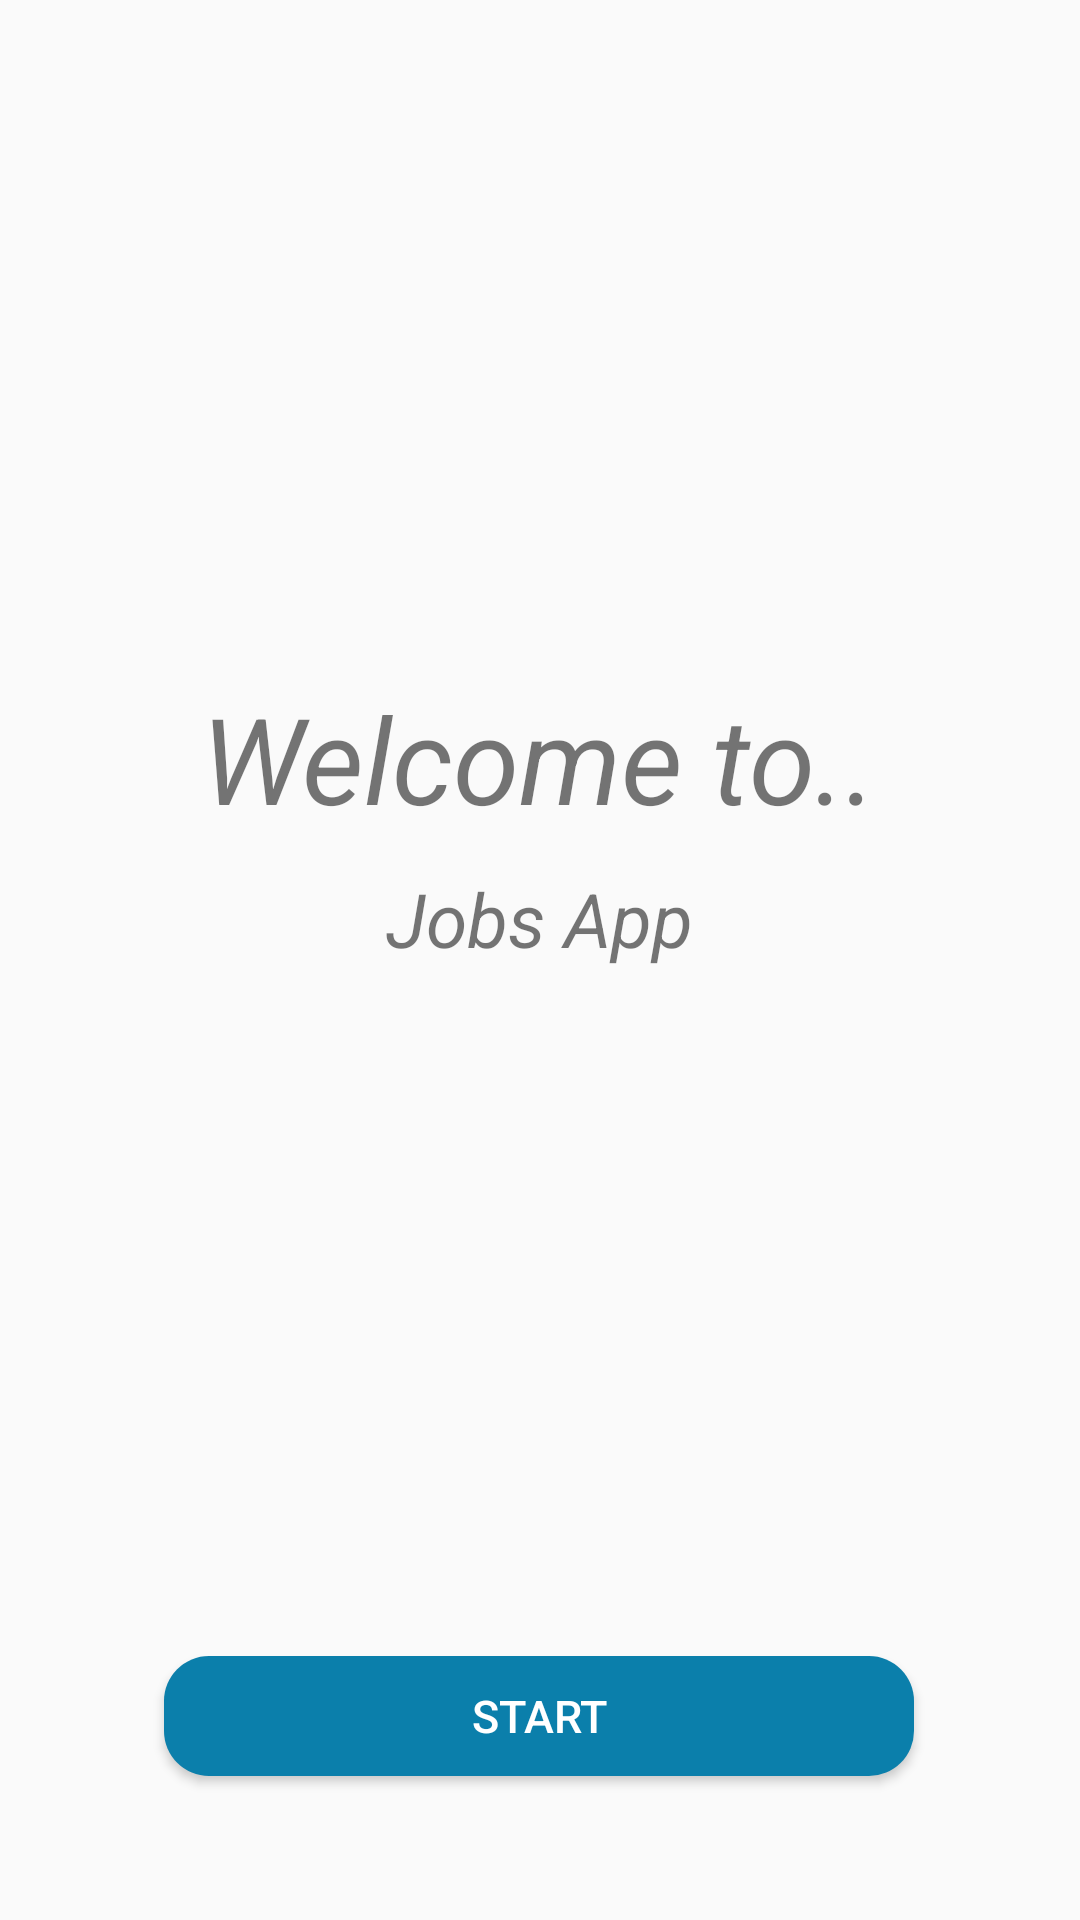

This screen was rendered from an Android layout file. Write that file and the resources it references.
<!-- AndroidManifest.xml: application theme Theme.JobApp -->
<!-- res/layout/fragment_welcome_screen.xml -->
<?xml version="1.0" encoding="utf-8"?>
<layout xmlns:android="http://schemas.android.com/apk/res/android"
    xmlns:tools="http://schemas.android.com/tools"
    xmlns:app="http://schemas.android.com/apk/res-auto">

    <data>

    </data>

    <ScrollView
        android:layout_width="match_parent"
        android:layout_height="match_parent"
        tools:context=".welcomescreenfragment.WelcomeScreenFragment"
        android:fillViewport="true">

        <androidx.constraintlayout.widget.ConstraintLayout
            android:layout_width="match_parent"
            android:layout_height="match_parent">

            <LinearLayout
                android:id="@+id/linearLayout"
                android:layout_width="match_parent"
                android:layout_height="wrap_content"
                android:orientation="vertical"
                app:layout_constraintBottom_toBottomOf="parent"
                app:layout_constraintEnd_toEndOf="parent"
                app:layout_constraintHorizontal_bias="0.0"
                app:layout_constraintStart_toStartOf="parent"
                app:layout_constraintTop_toTopOf="parent"
                app:layout_constraintVertical_bias="0.416">

                <TextView
                    android:layout_width="wrap_content"
                    android:layout_height="wrap_content"
                    android:layout_gravity="center"
                    android:text="@string/welcomed_page_title"
                    android:textSize="40sp"
                    android:textStyle="italic" />


                <TextView
                    android:layout_width="wrap_content"
                    android:layout_height="wrap_content"
                    android:layout_gravity="center"
                    android:layout_marginTop="10dp"
                    android:text="@string/app_name_title"
                    android:textSize="25sp"
                    android:textStyle="italic" />

            </LinearLayout>

            <Button
                android:id="@+id/btn_start"
                android:layout_width="250dp"
                android:layout_height="40dp"
                android:background="@drawable/button_background"
                android:text="@string/btn_start"
                android:textColor="@color/white"
                android:textSize="15sp"
                app:layout_constraintBottom_toBottomOf="parent"
                app:layout_constraintEnd_toEndOf="parent"
                app:layout_constraintHorizontal_bias="0.496"
                app:layout_constraintStart_toStartOf="parent"
                app:layout_constraintTop_toBottomOf="@+id/linearLayout"
                app:layout_constraintVertical_bias="0.827" />

        </androidx.constraintlayout.widget.ConstraintLayout>
    </ScrollView>
</layout>
<!-- resources referenced by this layout -->
<resources>
  <color name="white">#FFFFFFFF</color>
  <!-- drawable button_background (drawable) -->
  <?xml version="1.0" encoding="utf-8"?>
  <shape xmlns:android="http://schemas.android.com/apk/res/android">
  
      <gradient
          android:angle="360"
          android:endColor="@color/purple_500"
          android:startColor="@color/purple_700"
          android:type="linear"/>
  
      <corners android:radius="15dp"/>
  </shape>
  <string name="app_name_title">Jobs App</string>
  <string name="btn_start">Start</string>
  <string name="welcomed_page_title">Welcome to..</string>
  <style name="Theme.JobApp" parent="Theme.AppCompat.Light.DarkActionBar">
          
          <item name="colorPrimary">@color/purple_500</item>
          <item name="colorPrimaryDark">@color/purple_700</item>
          <item name="colorAccent">@color/teal_200</item>
          
      </style>
  <color name="purple_500">#0B7FAB</color>
  <color name="purple_700">#0B7FAB</color>
  <color name="teal_200">#FF03DAC5</color>
</resources>
